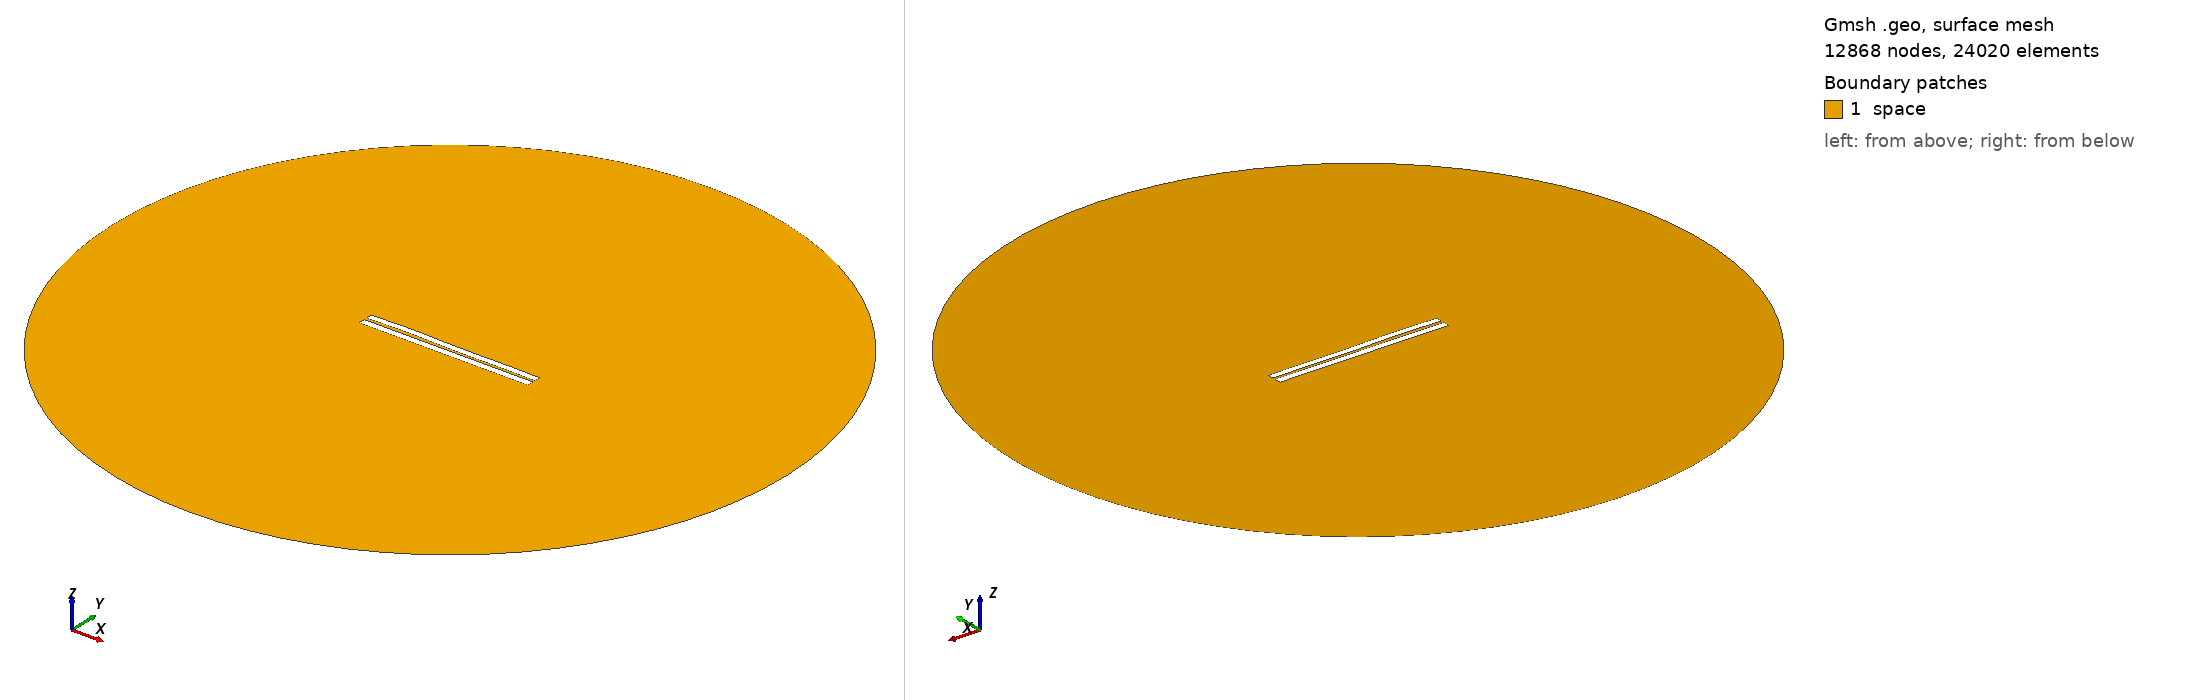

Gmsh geometry script, surface-meshed: 12868 nodes, 24020 surface elements. Boundary patches (legend numbers): 1 space. Left view from above one corner, right view from below the opposite corner. Legend entries are the model's physical surfaces. The drawing asked Gmsh for element sizes between 1% and 20% of the model's largest extent; the script's own settings can give other sizes.

=== 3225.geo (drawn) ===
//---------------------------------------
// Geometry kernel
//---------------------------------------

SetFactory("OpenCASCADE");



//---------------------------------------
// Parameters of the geometry
//---------------------------------------

// Overetch of the upper plate
overetch = 0.125;

// Distance between the plates
distance = 1.5;

// Discretization over the x axis (for the deformation)
nx = 50; 

// Length of the plate
L = 100 - overetch; 

// Number of modes
n = 4; 

// 1st mode coefficient
coeff(1) = -0.15;
beta(1) = 0.596864 * 3.1415926535 / L;

// 2nd mode coefficient
coeff(2) = 0.07499999999999998;
beta(2) = 1.49418 * 3.1415926535 / L;

// 3rd mode coefficient
coeff(3) = 0.15;
beta(3) = 2.50025 * 3.1415926535 / L;

// 4th mode coefficient
coeff(4) = 0.15;
beta(4) = 3.49999 * 3.1415926535 / L;



//---------------------------------------
// Upper plate (deformed rectangle)
//---------------------------------------

// Coordiantes of the upper plate
xmin = -50;
xmax = 50 - overetch;

// Height of the upper plate
yheight = 4 - 2 * overetch;

// Indexes of the points
UpperID[] = {};
LowerID[] = {};
LeftID[] = {};
RightID[] = {};

// Point index
p = 1;

// Horizontal edges
For i In {1:nx}
    x = xmin + (i-1)*(xmax - xmin)/(nx-1);

    y_bottom = distance / 2 + overetch;
    For j In {1:n}
        C = (Cosh(beta(j)*L) + Cos(beta(j)*L)) / (Sinh(beta(j)*L) + Sin(beta(j)*L));
        y_bottom  = y_bottom + coeff(j) * (Cosh(beta(j)*(x+50)) - Cos(beta(j)*(x+50)) - C * (Sinh(beta(j)*(x+50)) - Sin(beta(j)*(x+50))));
    EndFor

    y_top = y_bottom + yheight;

    Point(p) = {x, y_top, 0, 1.0};
    UpperID[i] = p;
    p = p + 1;

    Point(p) = {x, y_bottom, 0, 1.0};
    LowerID[i] = p;
    p = p + 1;
EndFor

// Create point lists
UpperPts[] = {}; LowerPts[] = {};
For i In {1:nx}
  UpperPts[] += {UpperID[i]};
  LowerPts[] += {LowerID[i]};
EndFor

// Build splines
Spline(1) = {UpperPts[]};
Spline(2) = {LowerPts[]};
Line(3) = {LowerPts[nx-1], UpperPts[nx-1]};
Line(4) = {LowerPts[0], UpperPts[0]};

// Build the plane surface
Curve Loop(1) = {2, 3, -1, -4};
Plane Surface(1) = {1};



//---------------------------------------
// Lower plate (rectangle)
//---------------------------------------

// Vertices
Point(1001) = {-50, -1, 0, 1.0};
Point(1002) = { 50, -1, 0, 1.0};
Point(1003) = { 50,  -5, 0, 1.0};
Point(1004) = {-50,  -5, 0, 1.0};

// Edges
Line(5) = {1001, 1002};
Line(6) = {1002, 1003};
Line(7) = {1003, 1004};
Line(8) = {1004, 1001};

// Plane surface
Line Loop(2) = {5, 6, 7, 8};
Plane Surface(2) = {2}; 



//---------------------------------------
// Outer (fictious) boundary
//---------------------------------------

// Points
Point(1005) = {0, 0, 0};       // Center
Point(1006) = {200, 0, 0};     // Start point
Point(1007) = {0, 200, 0};     // 90 degrees
Point(1008) = {-200, 0, 0};    // 180 degrees
Point(1009) = {0, -200, 0};    // 270 degrees

// Circle arcs (each needs start, center, end)
Circle(9) = {1006, 1005, 1007};
Circle(10) = {1007, 1005, 1008};
Circle(11) = {1008, 1005, 1009};
Circle(12) = {1009, 1005, 1006};

// Plane surface for the entire domain
Curve Loop(3) = {9, 10, 11, 12};
Surface(3) = {3};

// Subtract the plates from the whole domain to obtain the actual domain where we want to solve the equations
BooleanDifference{ Surface{3}; Delete; }{ Surface{1}; Surface{2}; Delete; }




//---------------------------------------
// Transfinite Lines/Curves
//---------------------------------------

// Set the number of points on the boundaries
r = 7;

// Plates
Transfinite Curve {1, 2} = 50*r Using Progression 1;
Transfinite Curve {3, 4} = 2*r Using Progression 1;
Transfinite Line {5, 7} = 50*r Using Progression 1;
Transfinite Line {6, 8} = 2*r Using Progression 1;

// Outer boundary
Transfinite Line {9, 10, 11, 12} = 20 Using Progression 1;



//---------------------------------------
// Physical groups
//---------------------------------------                

// Physical curves (boundaries)
Physical Line("force_segment", 10) = {2};
Physical Line("upper_plate", 11) = {1, 3, 4};
Physical Line("lower_plate", 12) = {5, 6, 7, 8};
Physical Line("boundary", 20) = {9, 10, 11, 12};

// Physical Surfaces
Physical Surface("space", 30) = {3};



//---------------------------------------
// 6. Generate the Mesh
//---------------------------------------

// 2D mesh generation
Mesh 2;
